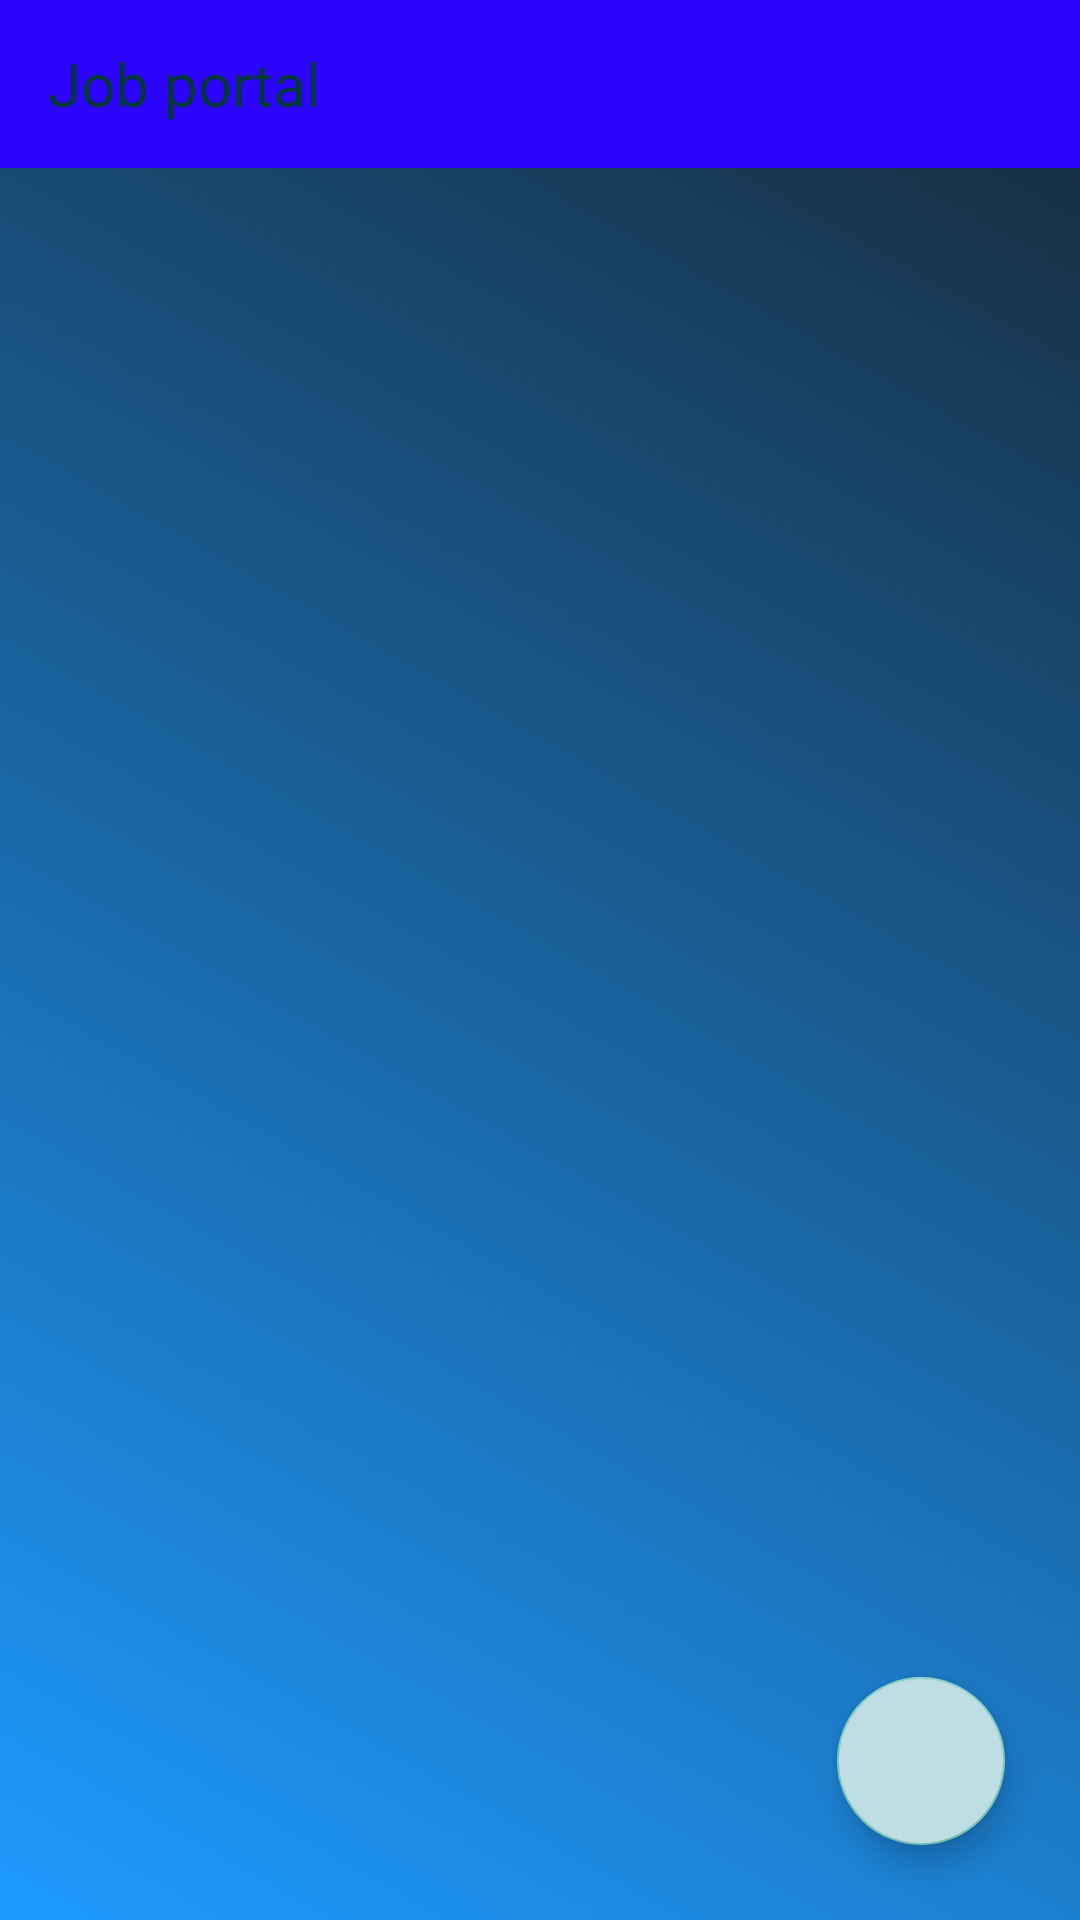

The Android layout XML behind this screen, and the referenced resources:
<!-- AndroidManifest.xml: activity theme Theme.AppCompat.NoActionBar -->
<!-- res/layout/activity_post_job.xml -->
<?xml version="1.0" encoding="utf-8"?>
<LinearLayout xmlns:android="http://schemas.android.com/apk/res/android"
    xmlns:app="http://schemas.android.com/apk/res-auto"
    xmlns:tools="http://schemas.android.com/tools"
    android:layout_width="match_parent"
    android:background="@drawable/background_color"
    android:layout_height="match_parent"
    android:orientation="vertical"
    tools:context=".PostJobActivity">

    <include layout="@layout/toolbar"
        android:id="@+id/toolbar_Post_job"/>
    <androidx.coordinatorlayout.widget.CoordinatorLayout
        android:layout_height="match_parent"
        android:layout_width="match_parent">

        <LinearLayout
            android:layout_width="match_parent"
            android:orientation="vertical"
            android:layout_height="match_parent">

            <androidx.recyclerview.widget.RecyclerView
                android:id="@+id/recycler_job_post_id"
                android:layout_width="match_parent"
                android:layout_height="match_parent">

            </androidx.recyclerview.widget.RecyclerView>

        </LinearLayout>

    <com.google.android.material.floatingactionbutton.FloatingActionButton
        android:id="@+id/fab_add"
        android:layout_width="wrap_content"
        android:layout_gravity="bottom|end"
        android:layout_marginBottom="25dp"
        android:layout_marginRight="25dp"
        app:fabSize="normal"
        android:src="@drawable/add"
        android:backgroundTint="@color/fabcolor"
        android:layout_height="wrap_content">

    </com.google.android.material.floatingactionbutton.FloatingActionButton>

    </androidx.coordinatorlayout.widget.CoordinatorLayout>


</LinearLayout>
<!-- res/layout/toolbar.xml (included above) -->
<?xml version="1.0" encoding="utf-8"?>
<androidx.appcompat.widget.Toolbar
    xmlns:android="http://schemas.android.com/apk/res/android"
    android:id="@+id/my_toolbar"
    android:layout_width="match_parent"
    android:layout_height="?attr/actionBarSize"
    android:background="#2C03FD"
    android:titleTextColor="@color/white"
    android:theme="@style/ThemeOverlay.AppCompat.ActionBar">

    <TextView
        android:id="@+id/toolbar_title"
        android:layout_width="wrap_content"
        android:layout_height="wrap_content"
        android:text="@string/app_name"
        android:textSize="20sp"
        android:textColor="@color/white"/>

</androidx.appcompat.widget.Toolbar>
<!-- resources referenced by this layout -->
<resources>
  <color name="fabcolor">#FFBFDEE3</color>
  <color name="white">#04363C</color>
  <!-- drawable background_color (drawable) -->
  <?xml version="1.0" encoding="utf-8"?>
  <shape xmlns:android="http://schemas.android.com/apk/res/android">
  
      <gradient android:angle="45"
          android:startColor="#FF1D9BFF"
          android:endColor="#FF162837" >
  
      </gradient>
  </shape>
  <string name="app_name">Job portal</string>
</resources>
